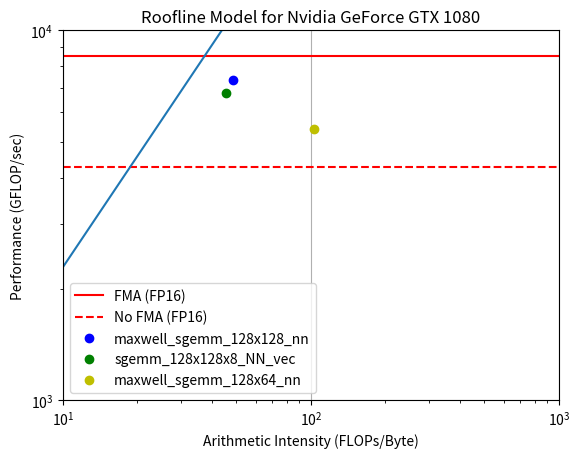

Source code (Python):
import numpy as np
import matplotlib.pyplot as plt
import sys
import os

def calculate_metrics(flop_count, dram_read, dram_write, execution_time):
    ai = flop_count / ((dram_read + dram_write) * 32)
    perf = flop_count / execution_time / 1e9
    return ai, perf

# Data for plotting
max_single = 8521.58
max_double = 356.8

dram_bw = 228.7
l2_bw = 1175.82

flop_count_spmv = 1155
dram_read_spmv  = 20
dram_write_spmv = 0
execution_time_spmv = 4.257e-6 + 2.9120e-6
l2_read_spmv  = 313 + 17
l2_write_spmv = 16 + 19

flop_count_gemm = 8.7964e+12 * 2
dram_read_gemm  = 5605157651 + 5635877729
dram_write_gemm = 33565255 + 34835825
execution_time_gemm = 2.38835
l2_read_gemm  = 8609722804 + 8611935586
l2_write_gemm = 33555728 + 34889424

flop_count_gemm2 = 3.1414e+11 * 8
dram_read_gemm2  = 212001186 * 8
dram_write_gemm2 = 2902345 * 8
execution_time_gemm2 = 371.91e-3
l2_read_gemm2  = 307384529 * 8
l2_write_gemm2 = 2785906 * 8

flop_count_gemm3 = 268697600 * 2
dram_read_gemm3  = 66722* 2
dram_write_gemm3 = 14511 * 2
execution_time_gemm3 = 99.133e-6
l2_read_gemm3  = 345976 * 2
l2_write_gemm3 = 32781 * 2

flop_count_gemm4 = 6669589 * 12
dram_read_gemm4  = 2129 * 12
dram_write_gemm4 = 660 * 12
execution_time_gemm4 = 51.453e-6
l2_read_gemm4  = 24746 * 12
l2_write_gemm4 = 1833 * 12

t = np.linspace(0, 1e3, 10000)
s = dram_bw * t
s2 = l2_bw * t

x1, y1 = calculate_metrics(flop_count_spmv, dram_read_spmv, dram_write_spmv, execution_time_spmv)
lx1, ly1 = calculate_metrics(flop_count_spmv, l2_read_spmv, l2_write_spmv, execution_time_spmv)
x2, y2 = calculate_metrics(flop_count_gemm, dram_read_gemm, dram_write_gemm, execution_time_gemm)
lx2, ly2 = calculate_metrics(flop_count_gemm, l2_read_gemm, l2_write_gemm, execution_time_gemm)
x3, y3 = calculate_metrics(flop_count_gemm2, dram_read_gemm2, dram_write_gemm2, execution_time_gemm2)
lx3, ly3 = calculate_metrics(flop_count_gemm2, l2_read_gemm2, l2_write_gemm2, execution_time_gemm2)
x4, y4 = calculate_metrics(flop_count_gemm3, dram_read_gemm3, dram_write_gemm3, execution_time_gemm3)
lx4, ly4 = calculate_metrics(flop_count_gemm3, l2_read_gemm3, l2_write_gemm3, execution_time_gemm3)

fig, ax = plt.subplots()
ax.axhline(y=max_single, color='r', ls='-', label='FMA (FP16)')
ax.axhline(y=max_single / 2, color='r', ls='--', label='No FMA (FP16)')

plt.plot(x2, y2, 'bo', label='maxwell_sgemm_128x128_nn')
plt.plot(x3, y3, 'go', label='sgemm_128x128x8_NN_vec')
plt.plot(x4, y4, 'yo', label='maxwell_sgemm_128x64_nn')
ax.loglog(t, s)
plt.legend()
plt.ylim(1e3, 1e4)
plt.xlim(10, 1e3)


ax.set(xlabel='Arithmetic Intensity (FLOPs/Byte)', ylabel='Performance (GFLOP/sec)',
       title='Roofline Model for Nvidia GeForce GTX 1080')
ax.grid()


fig.savefig("SGEMM.png")
plt.show()


